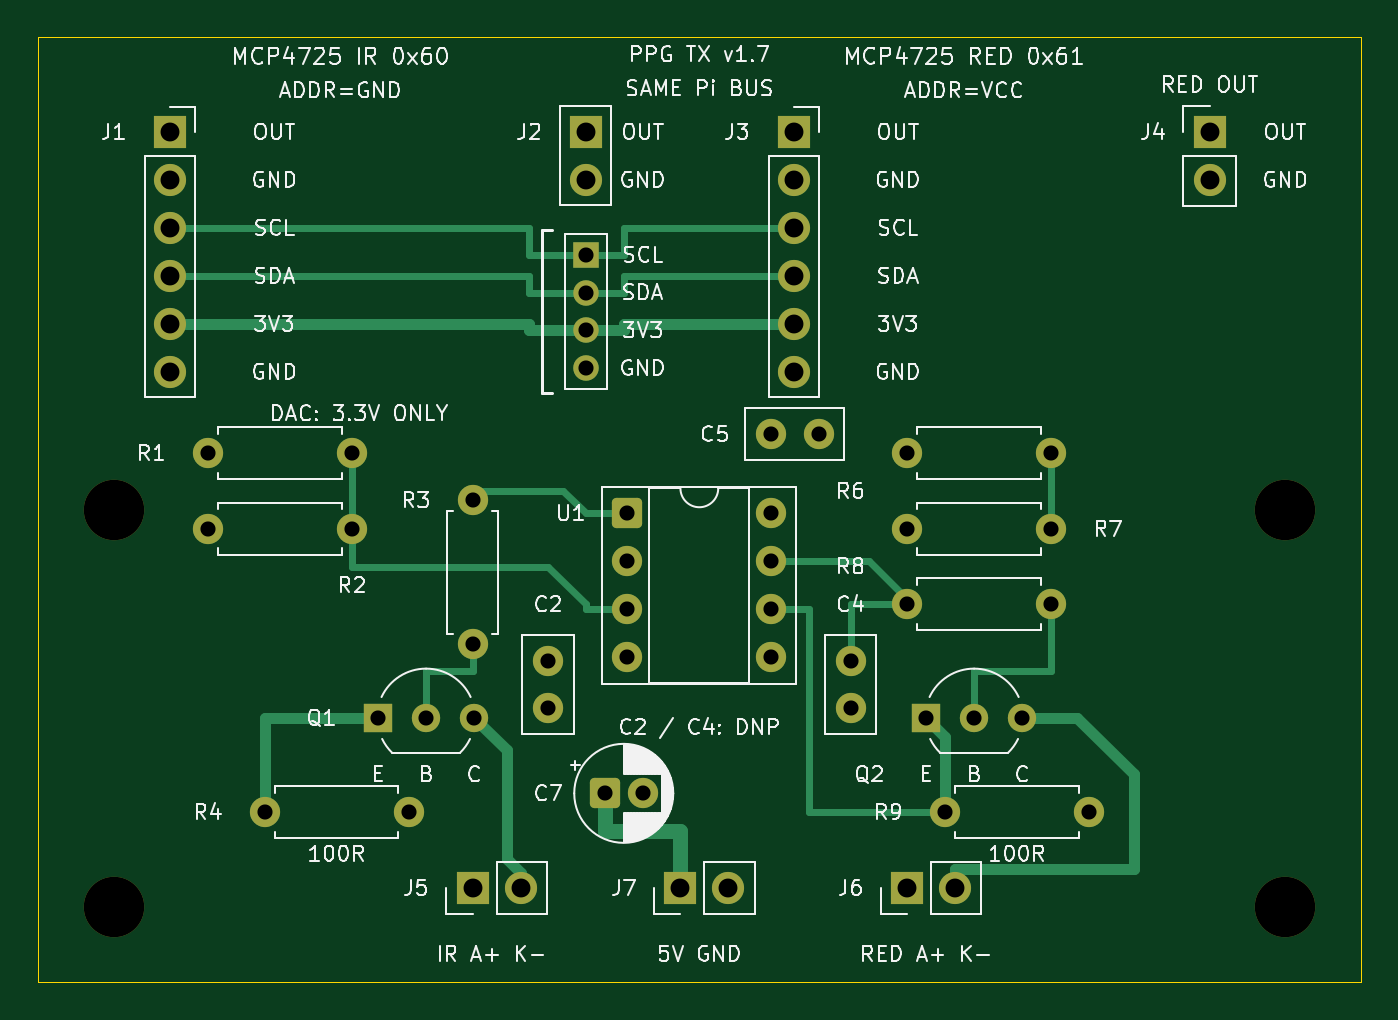
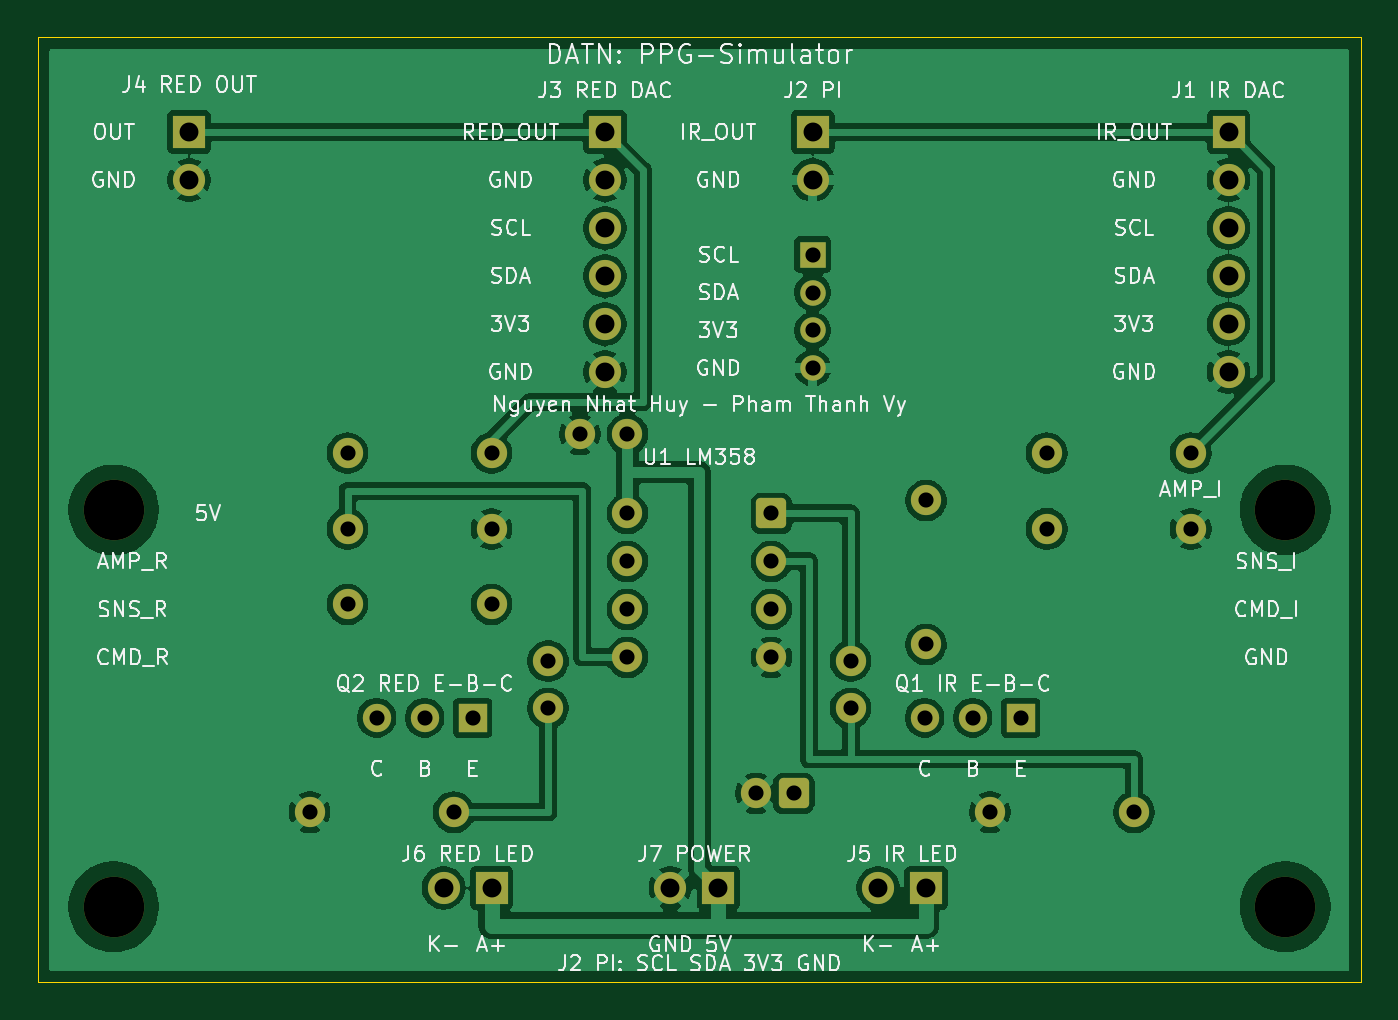
Circuit board: 11 layer files. Board 70.0 x 50.0 mm.
- bottom_copper: led_ir_driver-B_Cu.gbr (124083 bytes)
- bottom_mask: led_ir_driver-B_Mask.gbr (3699 bytes)
- paste: led_ir_driver-B_Paste.gbr (458 bytes)
- bottom_silk: led_ir_driver-B_Silkscreen.gbr (116235 bytes)
- outline: led_ir_driver-Edge_Cuts.gbr (696 bytes)
- top_copper: led_ir_driver-F_Cu.gbr (8904 bytes)
- top_mask: led_ir_driver-F_Mask.gbr (3699 bytes)
- paste: led_ir_driver-F_Paste.gbr (458 bytes)
- top_silk: led_ir_driver-F_Silkscreen.gbr (125872 bytes)
- drill: led_ir_driver-NPTH.drl (384 bytes)
- drill: led_ir_driver-PTH.drl (1319 bytes)

=== bottom_copper: led_ir_driver-B_Cu.gbr (124083 bytes, source omitted) ===
=== bottom_mask: led_ir_driver-B_Mask.gbr ===
%TF.GenerationSoftware,KiCad,Pcbnew,10.0.6*%
%TF.CreationDate,2026-10-01T22:33:47+07:00*%
%TF.ProjectId,led_ir_driver,6c65645f-6972-45f6-9472-697665722e6b,rev?*%
%TF.SameCoordinates,Original*%
%TF.FileFunction,Soldermask,Bot*%
%TF.FilePolarity,Negative*%
%FSLAX46Y46*%
G04 Gerber Fmt 4.6, Leading zero omitted, Abs format (unit mm)*
G04 Created by KiCad (PCBNEW 10.0.6) date 2026-10-01 22:33:47*
%MOMM*%
%LPD*%
G01*
G04 APERTURE LIST*
G04 Aperture macros list*
%AMRoundRect*
0 Rectangle with rounded corners*
0 $1 Rounding radius*
0 $2 $3 $4 $5 $6 $7 $8 $9 X,Y pos of 4 corners*
0 Add a 4 corners polygon primitive as box body*
4,1,4,$2,$3,$4,$5,$6,$7,$8,$9,$2,$3,0*
0 Add four circle primitives for the rounded corners*
1,1,$1+$1,$2,$3*
1,1,$1+$1,$4,$5*
1,1,$1+$1,$6,$7*
1,1,$1+$1,$8,$9*
0 Add four rect primitives between the rounded corners*
20,1,$1+$1,$2,$3,$4,$5,0*
20,1,$1+$1,$4,$5,$6,$7,0*
20,1,$1+$1,$6,$7,$8,$9,0*
20,1,$1+$1,$8,$9,$2,$3,0*%
G04 Aperture macros list end*
%ADD10C,1.600000*%
%ADD11RoundRect,0.250000X-0.550000X-0.550000X0.550000X-0.550000X0.550000X0.550000X-0.550000X0.550000X0*%
%ADD12R,1.700000X1.700000*%
%ADD13C,1.700000*%
%ADD14C,3.200000*%
%ADD15R,1.500000X1.500000*%
%ADD16C,1.500000*%
%ADD17O,1.700000X1.700000*%
%ADD18R,1.350000X1.350000*%
%ADD19O,1.350000X1.350000*%
G04 APERTURE END LIST*
D10*
%TO.C,R7*%
X153620000Y-126000000D03*
X146000000Y-126000000D03*
%TD*%
%TO.C,R2*%
X116620000Y-126000000D03*
X109000000Y-126000000D03*
%TD*%
%TO.C,C4*%
X143000000Y-133000000D03*
X143000000Y-135500000D03*
%TD*%
D11*
%TO.C,U1*%
X131190000Y-125190000D03*
D10*
X131190000Y-127730000D03*
X131190000Y-130270000D03*
X131190000Y-132810000D03*
X138810000Y-132810000D03*
X138810000Y-130270000D03*
X138810000Y-127730000D03*
X138810000Y-125190000D03*
%TD*%
%TO.C,R4*%
X112000000Y-141000000D03*
X119620000Y-141000000D03*
%TD*%
D12*
%TO.C,J1*%
X107000000Y-105000000D03*
D13*
X107000000Y-107540000D03*
X107000000Y-110080000D03*
X107000000Y-112620000D03*
X107000000Y-115160000D03*
X107000000Y-117700000D03*
%TD*%
D14*
%TO.C,H1*%
X104000000Y-125000000D03*
%TD*%
D12*
%TO.C,J5*%
X123000000Y-145000000D03*
D13*
X125540000Y-145000000D03*
%TD*%
D12*
%TO.C,J7*%
X134000000Y-145000000D03*
D13*
X136540000Y-145000000D03*
%TD*%
D12*
%TO.C,J3*%
X140000000Y-105000000D03*
D13*
X140000000Y-107540000D03*
X140000000Y-110080000D03*
X140000000Y-112620000D03*
X140000000Y-115160000D03*
X140000000Y-117700000D03*
%TD*%
D14*
%TO.C,H4*%
X166000000Y-146000000D03*
%TD*%
D10*
%TO.C,R1*%
X109000000Y-122000000D03*
X116620000Y-122000000D03*
%TD*%
%TO.C,R8*%
X146000000Y-130000000D03*
X153620000Y-130000000D03*
%TD*%
D15*
%TO.C,Q1*%
X118000000Y-136000000D03*
D16*
X120540000Y-136000000D03*
X123080000Y-136000000D03*
%TD*%
D15*
%TO.C,Q2*%
X147000000Y-136000000D03*
D16*
X149540000Y-136000000D03*
X152080000Y-136000000D03*
%TD*%
D12*
%TO.C,J2*%
X129000000Y-105000000D03*
D17*
X129000000Y-107540000D03*
D18*
X129000000Y-111500000D03*
D19*
X129000000Y-113500000D03*
X129000000Y-115500000D03*
X129000000Y-117500000D03*
%TD*%
D12*
%TO.C,J4*%
X162000000Y-105000000D03*
D13*
X162000000Y-107540000D03*
%TD*%
D10*
%TO.C,C5*%
X138810000Y-121000000D03*
X141310000Y-121000000D03*
%TD*%
%TO.C,C2*%
X127000000Y-133000000D03*
X127000000Y-135500000D03*
%TD*%
%TO.C,R9*%
X148000000Y-141000000D03*
X155620000Y-141000000D03*
%TD*%
D11*
%TO.C,C7*%
X130000000Y-140000000D03*
D10*
X132000000Y-140000000D03*
%TD*%
%TO.C,R3*%
X123000000Y-124500000D03*
X123000000Y-132120000D03*
%TD*%
D14*
%TO.C,H2*%
X166000000Y-125000000D03*
%TD*%
D10*
%TO.C,R6*%
X146000000Y-122000000D03*
X153620000Y-122000000D03*
%TD*%
D14*
%TO.C,H3*%
X104000000Y-146000000D03*
%TD*%
D12*
%TO.C,J6*%
X146000000Y-145000000D03*
D13*
X148540000Y-145000000D03*
%TD*%
M02*

=== paste: led_ir_driver-B_Paste.gbr ===
%TF.GenerationSoftware,KiCad,Pcbnew,10.0.6*%
%TF.CreationDate,2026-10-01T22:33:47+07:00*%
%TF.ProjectId,led_ir_driver,6c65645f-6972-45f6-9472-697665722e6b,rev?*%
%TF.SameCoordinates,Original*%
%TF.FileFunction,Paste,Bot*%
%TF.FilePolarity,Positive*%
%FSLAX46Y46*%
G04 Gerber Fmt 4.6, Leading zero omitted, Abs format (unit mm)*
G04 Created by KiCad (PCBNEW 10.0.6) date 2026-10-01 22:33:47*
%MOMM*%
%LPD*%
G01*
G04 APERTURE LIST*
G04 APERTURE END LIST*
M02*

=== bottom_silk: led_ir_driver-B_Silkscreen.gbr (116235 bytes, source omitted) ===
=== outline: led_ir_driver-Edge_Cuts.gbr ===
%TF.GenerationSoftware,KiCad,Pcbnew,10.0.6*%
%TF.CreationDate,2026-10-01T22:33:47+07:00*%
%TF.ProjectId,led_ir_driver,6c65645f-6972-45f6-9472-697665722e6b,rev?*%
%TF.SameCoordinates,Original*%
%TF.FileFunction,Profile,NP*%
%FSLAX46Y46*%
G04 Gerber Fmt 4.6, Leading zero omitted, Abs format (unit mm)*
G04 Created by KiCad (PCBNEW 10.0.6) date 2026-10-01 22:33:47*
%MOMM*%
%LPD*%
G01*
G04 APERTURE LIST*
%TA.AperFunction,Profile*%
%ADD10C,0.050000*%
%TD*%
G04 APERTURE END LIST*
D10*
X100000000Y-100000000D02*
X170000000Y-100000000D01*
X100000000Y-150000000D02*
X100000000Y-100000000D01*
X170000000Y-100000000D02*
X170000000Y-150000000D01*
X170000000Y-150000000D02*
X100000000Y-150000000D01*
M02*

=== top_copper: led_ir_driver-F_Cu.gbr (8904 bytes, source omitted) ===
=== top_mask: led_ir_driver-F_Mask.gbr ===
%TF.GenerationSoftware,KiCad,Pcbnew,10.0.6*%
%TF.CreationDate,2026-10-01T22:33:47+07:00*%
%TF.ProjectId,led_ir_driver,6c65645f-6972-45f6-9472-697665722e6b,rev?*%
%TF.SameCoordinates,Original*%
%TF.FileFunction,Soldermask,Top*%
%TF.FilePolarity,Negative*%
%FSLAX46Y46*%
G04 Gerber Fmt 4.6, Leading zero omitted, Abs format (unit mm)*
G04 Created by KiCad (PCBNEW 10.0.6) date 2026-10-01 22:33:47*
%MOMM*%
%LPD*%
G01*
G04 APERTURE LIST*
G04 Aperture macros list*
%AMRoundRect*
0 Rectangle with rounded corners*
0 $1 Rounding radius*
0 $2 $3 $4 $5 $6 $7 $8 $9 X,Y pos of 4 corners*
0 Add a 4 corners polygon primitive as box body*
4,1,4,$2,$3,$4,$5,$6,$7,$8,$9,$2,$3,0*
0 Add four circle primitives for the rounded corners*
1,1,$1+$1,$2,$3*
1,1,$1+$1,$4,$5*
1,1,$1+$1,$6,$7*
1,1,$1+$1,$8,$9*
0 Add four rect primitives between the rounded corners*
20,1,$1+$1,$2,$3,$4,$5,0*
20,1,$1+$1,$4,$5,$6,$7,0*
20,1,$1+$1,$6,$7,$8,$9,0*
20,1,$1+$1,$8,$9,$2,$3,0*%
G04 Aperture macros list end*
%ADD10C,1.600000*%
%ADD11RoundRect,0.250000X-0.550000X-0.550000X0.550000X-0.550000X0.550000X0.550000X-0.550000X0.550000X0*%
%ADD12R,1.700000X1.700000*%
%ADD13C,1.700000*%
%ADD14C,3.200000*%
%ADD15R,1.500000X1.500000*%
%ADD16C,1.500000*%
%ADD17O,1.700000X1.700000*%
%ADD18R,1.350000X1.350000*%
%ADD19O,1.350000X1.350000*%
G04 APERTURE END LIST*
D10*
%TO.C,R7*%
X153620000Y-126000000D03*
X146000000Y-126000000D03*
%TD*%
%TO.C,R2*%
X116620000Y-126000000D03*
X109000000Y-126000000D03*
%TD*%
%TO.C,C4*%
X143000000Y-133000000D03*
X143000000Y-135500000D03*
%TD*%
D11*
%TO.C,U1*%
X131190000Y-125190000D03*
D10*
X131190000Y-127730000D03*
X131190000Y-130270000D03*
X131190000Y-132810000D03*
X138810000Y-132810000D03*
X138810000Y-130270000D03*
X138810000Y-127730000D03*
X138810000Y-125190000D03*
%TD*%
%TO.C,R4*%
X112000000Y-141000000D03*
X119620000Y-141000000D03*
%TD*%
D12*
%TO.C,J1*%
X107000000Y-105000000D03*
D13*
X107000000Y-107540000D03*
X107000000Y-110080000D03*
X107000000Y-112620000D03*
X107000000Y-115160000D03*
X107000000Y-117700000D03*
%TD*%
D14*
%TO.C,H1*%
X104000000Y-125000000D03*
%TD*%
D12*
%TO.C,J5*%
X123000000Y-145000000D03*
D13*
X125540000Y-145000000D03*
%TD*%
D12*
%TO.C,J7*%
X134000000Y-145000000D03*
D13*
X136540000Y-145000000D03*
%TD*%
D12*
%TO.C,J3*%
X140000000Y-105000000D03*
D13*
X140000000Y-107540000D03*
X140000000Y-110080000D03*
X140000000Y-112620000D03*
X140000000Y-115160000D03*
X140000000Y-117700000D03*
%TD*%
D14*
%TO.C,H4*%
X166000000Y-146000000D03*
%TD*%
D10*
%TO.C,R1*%
X109000000Y-122000000D03*
X116620000Y-122000000D03*
%TD*%
%TO.C,R8*%
X146000000Y-130000000D03*
X153620000Y-130000000D03*
%TD*%
D15*
%TO.C,Q1*%
X118000000Y-136000000D03*
D16*
X120540000Y-136000000D03*
X123080000Y-136000000D03*
%TD*%
D15*
%TO.C,Q2*%
X147000000Y-136000000D03*
D16*
X149540000Y-136000000D03*
X152080000Y-136000000D03*
%TD*%
D12*
%TO.C,J2*%
X129000000Y-105000000D03*
D17*
X129000000Y-107540000D03*
D18*
X129000000Y-111500000D03*
D19*
X129000000Y-113500000D03*
X129000000Y-115500000D03*
X129000000Y-117500000D03*
%TD*%
D12*
%TO.C,J4*%
X162000000Y-105000000D03*
D13*
X162000000Y-107540000D03*
%TD*%
D10*
%TO.C,C5*%
X138810000Y-121000000D03*
X141310000Y-121000000D03*
%TD*%
%TO.C,C2*%
X127000000Y-133000000D03*
X127000000Y-135500000D03*
%TD*%
%TO.C,R9*%
X148000000Y-141000000D03*
X155620000Y-141000000D03*
%TD*%
D11*
%TO.C,C7*%
X130000000Y-140000000D03*
D10*
X132000000Y-140000000D03*
%TD*%
%TO.C,R3*%
X123000000Y-124500000D03*
X123000000Y-132120000D03*
%TD*%
D14*
%TO.C,H2*%
X166000000Y-125000000D03*
%TD*%
D10*
%TO.C,R6*%
X146000000Y-122000000D03*
X153620000Y-122000000D03*
%TD*%
D14*
%TO.C,H3*%
X104000000Y-146000000D03*
%TD*%
D12*
%TO.C,J6*%
X146000000Y-145000000D03*
D13*
X148540000Y-145000000D03*
%TD*%
M02*

=== paste: led_ir_driver-F_Paste.gbr ===
%TF.GenerationSoftware,KiCad,Pcbnew,10.0.6*%
%TF.CreationDate,2026-10-01T22:33:47+07:00*%
%TF.ProjectId,led_ir_driver,6c65645f-6972-45f6-9472-697665722e6b,rev?*%
%TF.SameCoordinates,Original*%
%TF.FileFunction,Paste,Top*%
%TF.FilePolarity,Positive*%
%FSLAX46Y46*%
G04 Gerber Fmt 4.6, Leading zero omitted, Abs format (unit mm)*
G04 Created by KiCad (PCBNEW 10.0.6) date 2026-10-01 22:33:47*
%MOMM*%
%LPD*%
G01*
G04 APERTURE LIST*
G04 APERTURE END LIST*
M02*

=== top_silk: led_ir_driver-F_Silkscreen.gbr (125872 bytes, source omitted) ===
=== drill: led_ir_driver-NPTH.drl ===
M48
; DRILL file KiCad 10.0.6 date 2026-10-01T22:33:47
; FORMAT={-:-/ absolute / metric / decimal}
; #@! TF.CreationDate,2026-10-01T22:33:47+07:00
; #@! TF.GenerationSoftware,Kicad,Pcbnew,10.0.6
; #@! TF.FileFunction,NonPlated,1,2,NPTH
FMAT,2
METRIC
; #@! TA.AperFunction,NonPlated,NPTH,ComponentDrill
T1C3.200
%
G90
G05
T1
X104.0Y-125.0
X104.0Y-146.0
X166.0Y-125.0
X166.0Y-146.0
M30

=== drill: led_ir_driver-PTH.drl ===
M48
; DRILL file KiCad 10.0.6 date 2026-10-01T22:33:47
; FORMAT={-:-/ absolute / metric / decimal}
; #@! TF.CreationDate,2026-10-01T22:33:47+07:00
; #@! TF.GenerationSoftware,Kicad,Pcbnew,10.0.6
; #@! TF.FileFunction,Plated,1,2,PTH
FMAT,2
METRIC
; #@! TA.AperFunction,Plated,PTH,ComponentDrill
T1C0.800
; #@! TA.AperFunction,Plated,PTH,ComponentDrill
T2C1.000
%
G90
G05
T1
X109.0Y-122.0
X109.0Y-126.0
X112.0Y-141.0
X116.62Y-122.0
X116.62Y-126.0
X118.0Y-136.0
X119.62Y-141.0
X120.54Y-136.0
X123.0Y-124.5
X123.0Y-132.12
X123.08Y-136.0
X127.0Y-133.0
X127.0Y-135.5
X129.0Y-111.5
X129.0Y-113.5
X129.0Y-115.5
X129.0Y-117.5
X130.0Y-140.0
X131.19Y-125.19
X131.19Y-127.73
X131.19Y-130.27
X131.19Y-132.81
X132.0Y-140.0
X138.81Y-121.0
X138.81Y-125.19
X138.81Y-127.73
X138.81Y-130.27
X138.81Y-132.81
X141.31Y-121.0
X143.0Y-133.0
X143.0Y-135.5
X146.0Y-122.0
X146.0Y-126.0
X146.0Y-130.0
X147.0Y-136.0
X148.0Y-141.0
X149.54Y-136.0
X152.08Y-136.0
X153.62Y-122.0
X153.62Y-126.0
X153.62Y-130.0
X155.62Y-141.0
T2
X107.0Y-105.0
X107.0Y-107.54
X107.0Y-110.08
X107.0Y-112.62
X107.0Y-115.16
X107.0Y-117.7
X123.0Y-145.0
X125.54Y-145.0
X129.0Y-105.0
X129.0Y-107.54
X134.0Y-145.0
X136.54Y-145.0
X140.0Y-105.0
X140.0Y-107.54
X140.0Y-110.08
X140.0Y-112.62
X140.0Y-115.16
X140.0Y-117.7
X146.0Y-145.0
X148.54Y-145.0
X162.0Y-105.0
X162.0Y-107.54
M30
